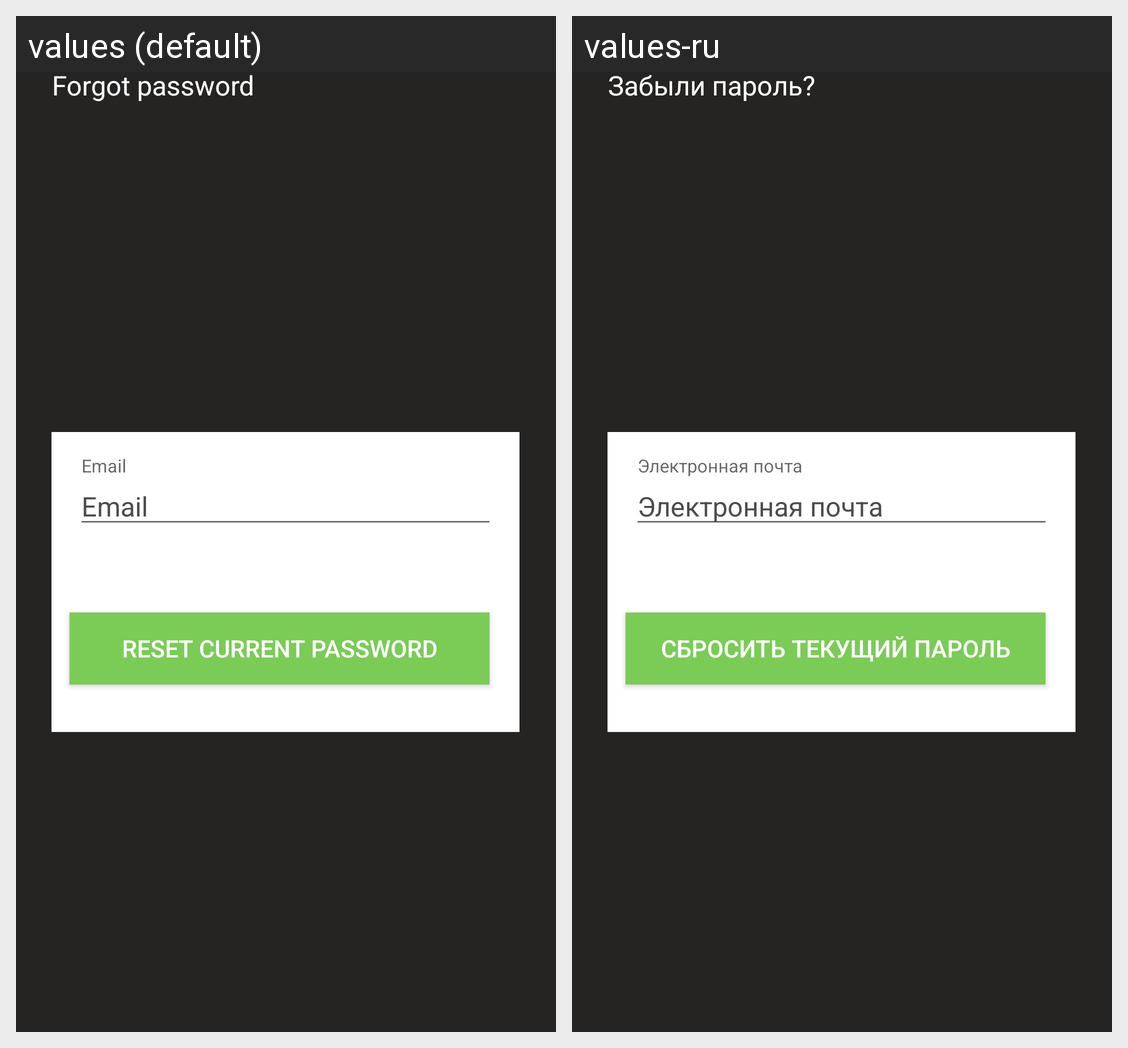

For this localized Android screen grid, give each drawn string resource with its value in every locale shown.
Android screen res/layout/activity_forgot_password.xml rendered under 2 locales, left to right: values (default), values-ru. Device: Nexus 5 (rendered at 1080×1920; each locale shown at half size, 540×960, under a caption strip naming it); theme AppTheme.
Strings drawn on this screen, with the default value and each locale's value (text and hints the layout hard-codes, and strings that could not be matched under every locale, appear in the picture but are not listed):

forgot_password_tv_text
  values: Forgot password
  values-ru: Забыли пароль?

email_hint
  values: Email
  values-ru: Электронная почта

forgot_password_btn_text
  values: Reset current password
  values-ru: Сбросить текущий пароль
